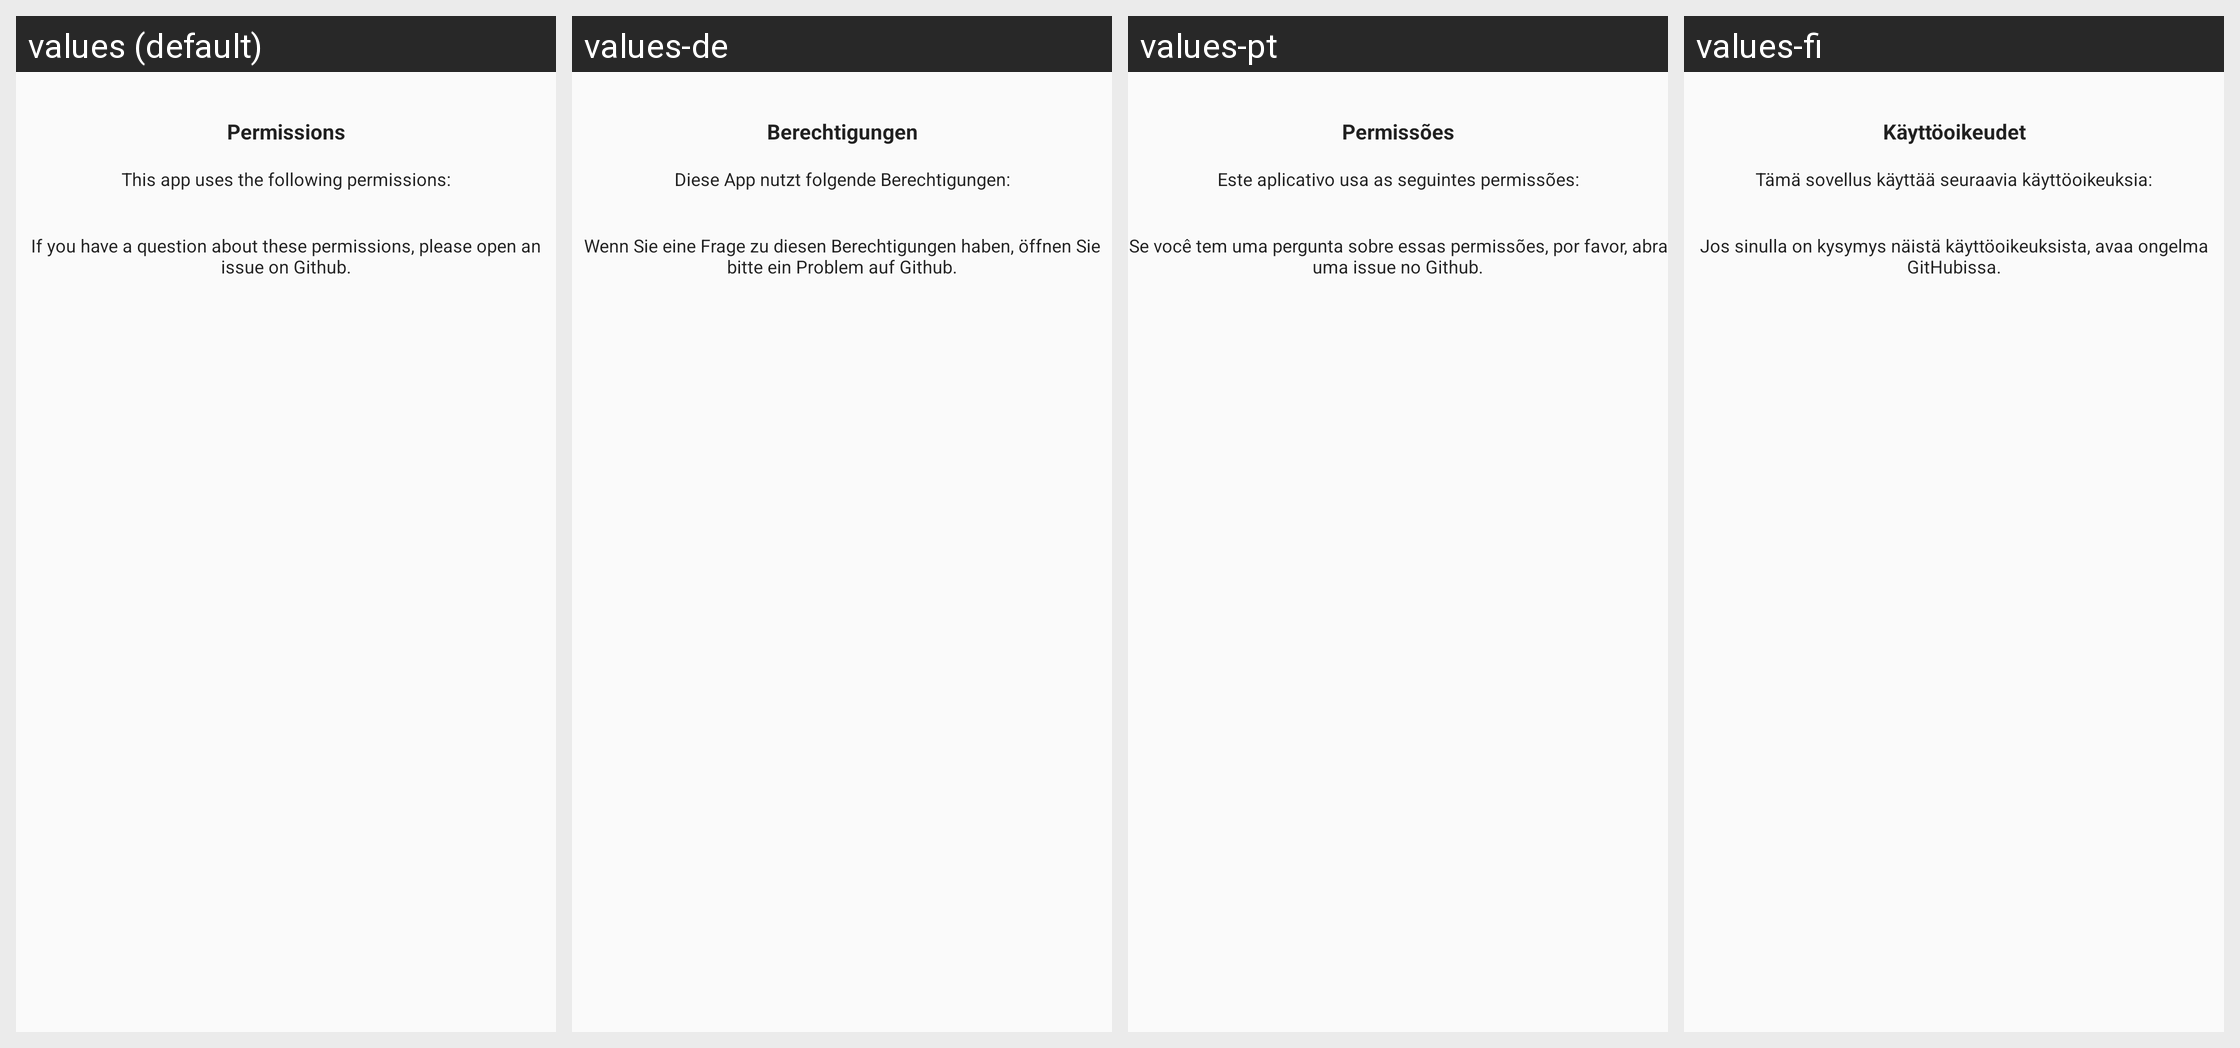

Strings drawn on this Android screen and how each of the app's shown locales translates them:
Android screen res/layout/activity_permission.xml rendered under 4 locales, left to right: values (default), values-de, values-pt, values-fi. Device: Nexus 5 (rendered at 1080×1920; each locale shown at half size, 540×960, under a caption strip naming it); theme AppTheme.
Other locales in the repository, not shown: values-es, values-fr, values-in, values-it, values-ja, values-nl, values-pl, values-sv, values-tr, values-zh, values-zh-rTW.
Strings drawn on this screen, with the default value and each locale's value (text and hints the layout hard-codes, and strings that could not be matched under every locale, appear in the picture but are not listed):

permission_title
  values: Permissions
  values-de: Berechtigungen
  values-pt: Permissões
  values-fi: Käyttöoikeudet

permission_details
  values: This app uses the following permissions:
  values-de: Diese App nutzt folgende Berechtigungen:
  values-pt: Este aplicativo usa as seguintes permissões:
  values-fi: Tämä sovellus käyttää seuraavia käyttöoikeuksia:

permission_question
  values: If you have a question about these permissions, please open an issue on Github.
  values-de: Wenn Sie eine Frage zu diesen Berechtigungen haben, öffnen Sie bitte ein Problem auf Github.
  values-pt: Se você tem uma pergunta sobre essas permissões, por favor, abra uma issue no Github.
  values-fi: Jos sinulla on kysymys näistä käyttöoikeuksista, avaa ongelma GitHubissa.
